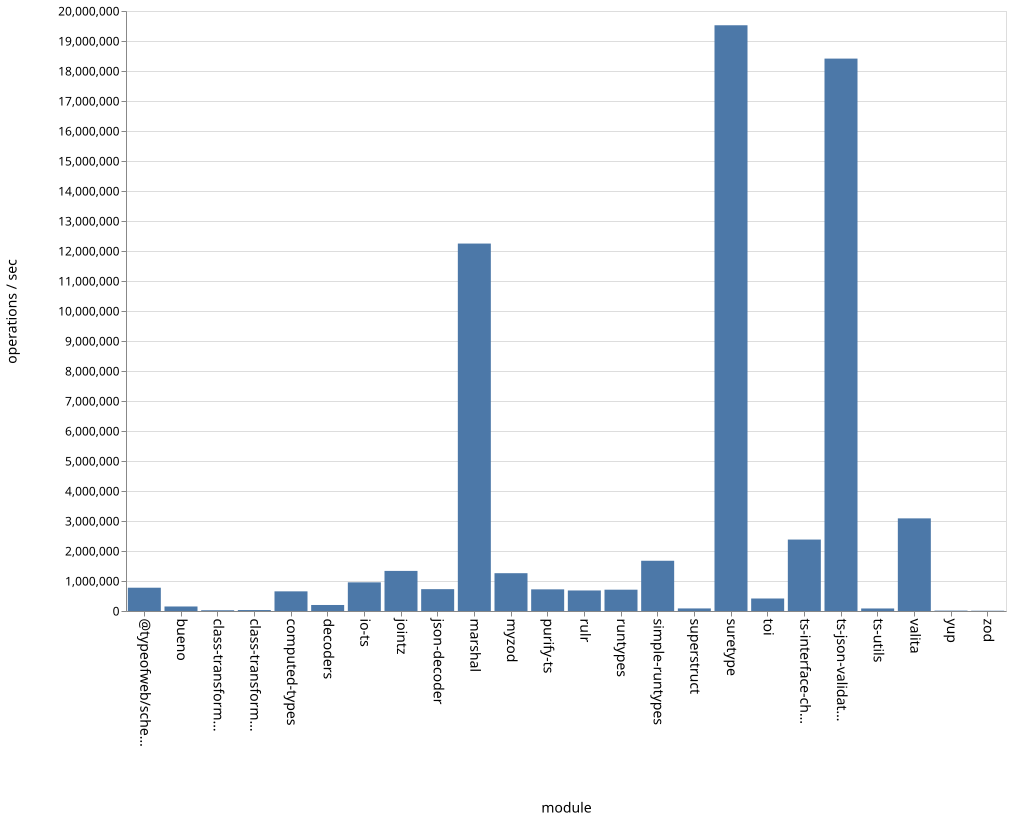

The file beside this chart, header and first rows:
name, ops
bueno, 150576
class-transformer-validator-async, 24998
class-transformer-validator-sync, 32052
computed-types, 654936
decoders, 200516
io-ts, 954901
jointz, 1336461
json-decoder, 728297
marshal, 12248186
myzod, 1260172
purify-ts, 721321
rulr, 684333
runtypes, 710385
simple-runtypes, 1674779
superstruct, 85546
suretype, 19524653
toi, 416671
ts-interface-checker, 2381553
ts-json-validator, 18413387
ts-utils, 84419
@typeofweb/schema, 776328
valita, 3087604
yup, 13522
zod, 9135
